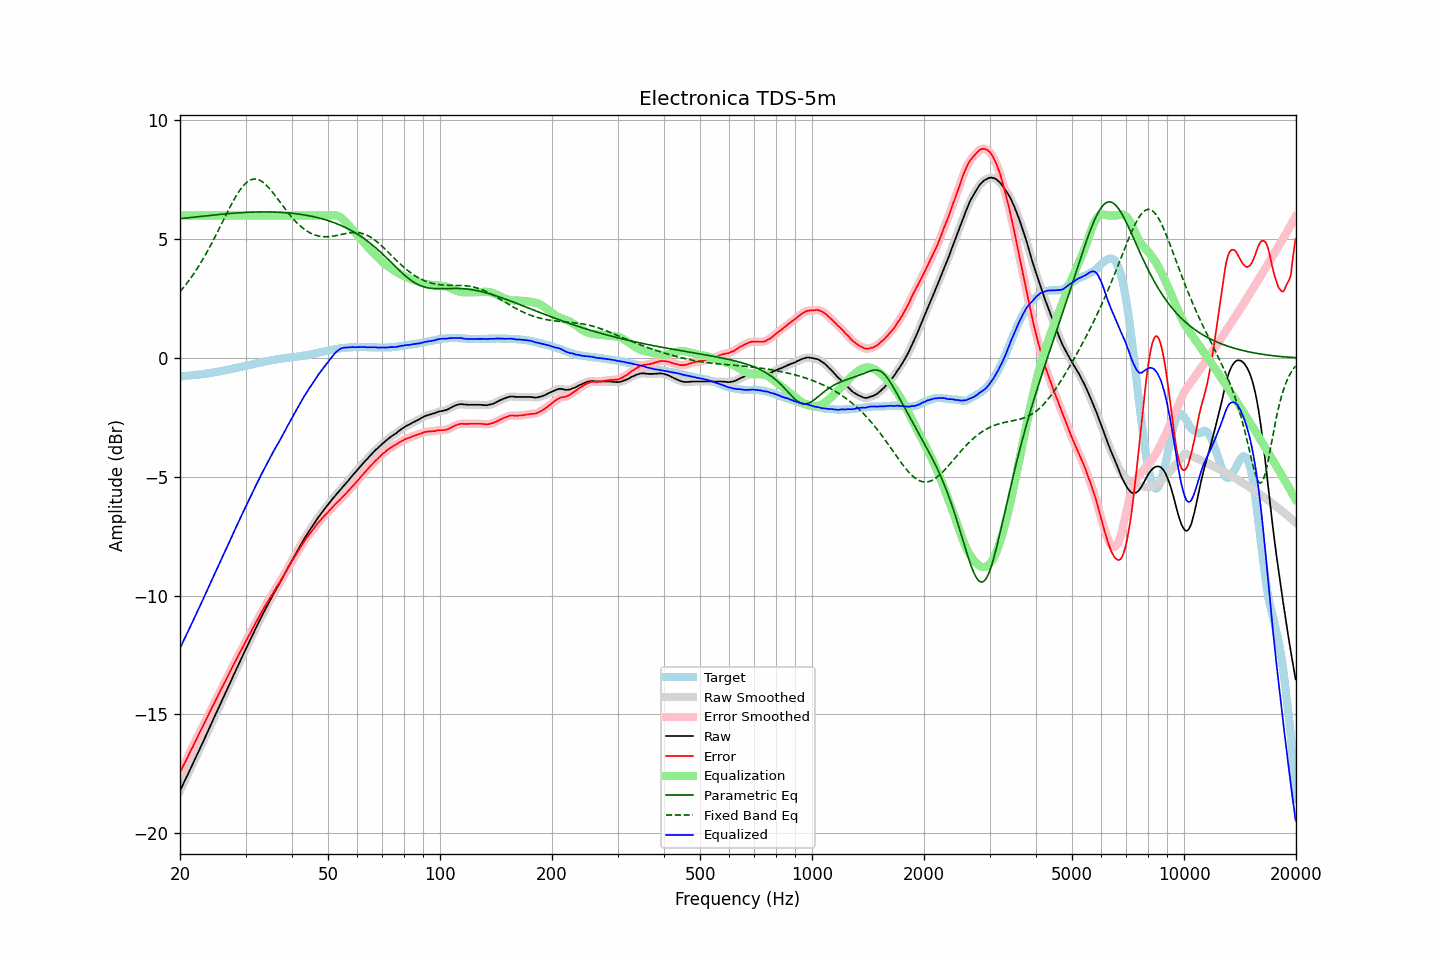

Values plotted in this chart, from the file beside it:
frequency, raw, error, smoothed, error_smoothed, equalization, parametric_eq, fixed_band_eq, equalized_raw, equalized_smoothed, target
20.00, -18.22, -17.45, -18.22, -17.45, 6.00, 5.86, 2.79, -12.22, -12.22, -0.77
20.20, -18.08, -17.31, -18.08, -17.31, 6.00, 5.87, 2.87, -12.08, -12.08, -0.77
20.40, -17.93, -17.17, -17.93, -17.17, 6.00, 5.88, 2.95, -11.93, -11.93, -0.76
20.61, -17.79, -17.04, -17.79, -17.04, 6.00, 5.89, 3.03, -11.79, -11.79, -0.75
20.81, -17.65, -16.90, -17.65, -16.90, 6.00, 5.89, 3.12, -11.65, -11.65, -0.75
21.02, -17.51, -16.77, -17.50, -16.76, 6.00, 5.90, 3.21, -11.51, -11.50, -0.74
21.23, -17.36, -16.62, -17.36, -16.63, 6.00, 5.91, 3.30, -11.36, -11.36, -0.74
21.44, -17.22, -16.49, -17.22, -16.49, 6.00, 5.92, 3.39, -11.22, -11.22, -0.73
21.66, -17.08, -16.36, -17.07, -16.35, 6.00, 5.92, 3.49, -11.08, -11.07, -0.72
21.87, -16.93, -16.21, -16.93, -16.21, 6.00, 5.93, 3.59, -10.93, -10.93, -0.72
22.09, -16.79, -16.08, -16.79, -16.08, 6.00, 5.94, 3.69, -10.79, -10.79, -0.71
22.31, -16.64, -15.94, -16.64, -15.94, 6.00, 5.95, 3.80, -10.64, -10.64, -0.70
22.54, -16.50, -15.80, -16.50, -15.80, 6.00, 5.95, 3.91, -10.50, -10.50, -0.70
22.76, -16.35, -15.66, -16.35, -15.66, 6.00, 5.96, 4.02, -10.35, -10.35, -0.69
22.99, -16.21, -15.53, -16.21, -15.53, 6.00, 5.97, 4.13, -10.21, -10.21, -0.68
23.22, -16.06, -15.39, -16.06, -15.39, 6.00, 5.98, 4.25, -10.06, -10.06, -0.67
23.45, -15.91, -15.25, -15.91, -15.25, 6.00, 5.98, 4.36, -9.91, -9.91, -0.66
23.69, -15.76, -15.11, -15.76, -15.11, 6.00, 5.99, 4.49, -9.76, -9.76, -0.65
23.92, -15.62, -14.98, -15.61, -14.97, 6.00, 6.00, 4.61, -9.62, -9.61, -0.64
24.16, -15.47, -14.84, -15.47, -14.84, 6.00, 6.00, 4.74, -9.47, -9.47, -0.63
24.40, -15.32, -14.70, -15.32, -14.70, 6.00, 6.01, 4.86, -9.32, -9.32, -0.62
24.65, -15.17, -14.57, -15.17, -14.57, 6.00, 6.02, 4.99, -9.17, -9.17, -0.60
24.89, -15.02, -14.43, -15.02, -14.43, 6.00, 6.03, 5.13, -9.02, -9.02, -0.59
25.14, -14.88, -14.30, -14.87, -14.29, 6.00, 6.03, 5.26, -8.88, -8.87, -0.58
25.39, -14.73, -14.16, -14.73, -14.16, 6.00, 6.04, 5.40, -8.73, -8.73, -0.57
25.65, -14.58, -14.02, -14.58, -14.02, 6.00, 6.05, 5.53, -8.58, -8.58, -0.56
25.91, -14.43, -13.89, -14.43, -13.89, 6.00, 6.05, 5.67, -8.43, -8.43, -0.54
26.16, -14.29, -13.76, -14.29, -13.75, 6.00, 6.06, 5.80, -8.29, -8.29, -0.53
26.43, -14.14, -13.62, -14.14, -13.62, 6.00, 6.06, 5.94, -8.14, -8.14, -0.52
26.69, -13.99, -13.48, -13.99, -13.48, 6.00, 6.07, 6.08, -7.99, -7.99, -0.51
26.96, -13.84, -13.35, -13.84, -13.35, 6.00, 6.08, 6.21, -7.84, -7.84, -0.49
27.23, -13.70, -13.22, -13.70, -13.22, 6.00, 6.08, 6.34, -7.70, -7.70, -0.48
27.50, -13.55, -13.09, -13.55, -13.09, 6.00, 6.09, 6.47, -7.55, -7.55, -0.46
27.77, -13.40, -12.95, -13.40, -12.95, 6.00, 6.09, 6.59, -7.40, -7.40, -0.45
28.05, -13.25, -12.82, -13.25, -12.82, 6.00, 6.10, 6.71, -7.25, -7.25, -0.43
28.33, -13.11, -12.69, -13.11, -12.69, 6.00, 6.10, 6.83, -7.11, -7.11, -0.42
28.62, -12.96, -12.56, -12.96, -12.56, 6.00, 6.11, 6.94, -6.96, -6.96, -0.40
28.90, -12.82, -12.43, -12.82, -12.43, 6.00, 6.11, 7.04, -6.82, -6.82, -0.39
29.19, -12.67, -12.30, -12.67, -12.30, 6.00, 6.12, 7.13, -6.67, -6.67, -0.37
29.48, -12.53, -12.17, -12.53, -12.17, 6.00, 6.12, 7.22, -6.53, -6.53, -0.36
29.78, -12.38, -12.04, -12.38, -12.04, 6.00, 6.12, 7.30, -6.38, -6.38, -0.34
30.08, -12.24, -11.91, -12.24, -11.91, 6.00, 6.13, 7.36, -6.24, -6.24, -0.33
30.38, -12.10, -11.79, -12.10, -11.79, 6.00, 6.13, 7.42, -6.10, -6.10, -0.31
30.68, -11.96, -11.66, -11.96, -11.66, 6.00, 6.13, 7.46, -5.96, -5.96, -0.30
30.99, -11.83, -11.55, -11.82, -11.54, 6.00, 6.14, 7.50, -5.83, -5.82, -0.28
31.30, -11.68, -11.41, -11.68, -11.41, 6.00, 6.14, 7.52, -5.68, -5.68, -0.27
31.61, -11.54, -11.29, -11.54, -11.29, 6.00, 6.14, 7.53, -5.54, -5.54, -0.25
31.93, -11.39, -11.15, -11.39, -11.16, 6.00, 6.14, 7.53, -5.39, -5.39, -0.24
32.24, -11.26, -11.04, -11.25, -11.03, 6.00, 6.14, 7.52, -5.26, -5.25, -0.22
32.57, -11.12, -10.91, -11.12, -10.91, 6.00, 6.15, 7.50, -5.12, -5.12, -0.21
32.89, -10.98, -10.79, -10.98, -10.79, 6.00, 6.15, 7.47, -4.98, -4.98, -0.19
33.22, -10.85, -10.67, -10.85, -10.67, 6.00, 6.15, 7.43, -4.85, -4.85, -0.18
33.55, -10.72, -10.56, -10.71, -10.55, 6.00, 6.15, 7.38, -4.72, -4.71, -0.16
33.89, -10.58, -10.43, -10.58, -10.44, 6.00, 6.15, 7.32, -4.58, -4.58, -0.15
34.23, -10.45, -10.32, -10.45, -10.32, 6.00, 6.15, 7.25, -4.45, -4.45, -0.13
34.57, -10.33, -10.21, -10.33, -10.21, 6.00, 6.15, 7.18, -4.33, -4.33, -0.12
34.92, -10.20, -10.09, -10.20, -10.10, 6.00, 6.15, 7.11, -4.20, -4.20, -0.11
35.27, -10.08, -9.99, -10.08, -9.98, 6.00, 6.14, 7.03, -4.08, -4.08, -0.09
35.62, -9.95, -9.87, -9.95, -9.87, 6.00, 6.14, 6.94, -3.95, -3.95, -0.08
35.97, -9.83, -9.76, -9.83, -9.76, 6.00, 6.14, 6.85, -3.83, -3.83, -0.07
... 635 more rows
